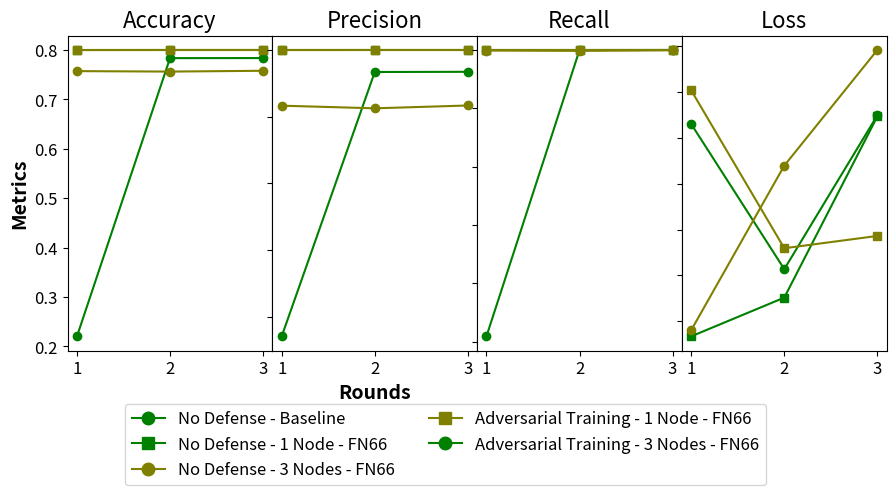

The matplotlib source for this figure:
import matplotlib.pyplot as plt
import numpy as np

# Sample data
rounds = np.arange(1, 4)

acc_baseline_node = [0.7054747343063354, 0.8180873394012451, 0.8508316278457642]
acc_no_defense_1_node = [0.2204739898443222, 0.7835087180137634, 0.7836562395095825]
acc_no_defense_3_nodes = [0.7999090552330017, 0.800010085105896, 0.800010085105896]
acc_adv_training_1_node = [0.7572298645973206, 0.7562969923019409, 0.7579432725906372]
acc_adv_training_3_nodes = [0.800000011920929, 0.800000011920929, 0.800000011920929]
acc_dp_training_1_node = [0.7626624703407288, 0.7825270295143127, 0.7820329070091248]
acc_dp_training_3_nodes = [0.7997569441795349, 0.7998148202896118, 0.7999884486198425]
acc_all_training_1_node = [0.23777511715888977, 0.43382132053375244, 0.6740862727165222]
acc_all_training_3_nodes = [0.745245635509491, 0.7671358585357666, 0.7767882943153381]


prec_baseline_node = [0.9982923269271851, 0.9991605877876282, 0.999468207359314]
prec_no_defense_1_node = [0.5853658318519592, 0.7835087180137634, 0.7836562395095825]
prec_no_defense_3_nodes = [0.7999898791313171, 0.800010085105896, 0.800010085105896]
prec_adv_training_1_node = [0.7582568526268005, 0.7562969923019409, 0.7584010362625122]
prec_adv_training_3_nodes = [0.800000011920929, 0.800000011920929, 0.800000011920929]
prec_dp_training_1_node = [0.7798234820365906, 0.782565712928772, 0.7824582457542419]
prec_dp_training_3_nodes = [0.799942135810852, 0.7999536991119385, 0.7999884486198425]
prec_all_training_1_node = [0.9820051193237305, 0.9997681975364685, 0.9996718764305115]
prec_all_training_3_nodes = [0.7886252999305725, 0.7935177087783813, 0.7955602407455444]

recall_baseline_node = [0.6329579949378967, 0.7732784748077393, 0.8139887452125549]
recall_no_defense_1_node = [0.018070021644234657, 0.9998117685317993, 1.0]
recall_no_defense_3_nodes = [1.0, 1.0, 1.0]
recall_adv_training_1_node = [0.9981914162635803, 0.9969615936279297, 0.9992042183876038]
recall_adv_training_3_nodes = [1.0, 1.0, 1.0]
recall_dp_training_1_node = [0.9708278179168701, 0.9999368786811829, 0.9993054270744324]
recall_dp_training_3_nodes = [0.9997106194496155, 0.9997829794883728, 1.0]
recall_all_training_1_node = [0.024359138682484627, 0.27502870559692383, 0.5828338265419006]
recall_all_training_3_nodes = [0.9311261177062988, 0.9582734704017639, 0.9703390002250671]

loss_baseline_node = [0.6034379005432129, 0.4495866596698761, 0.3253514766693115]
loss_no_defense_1_node = [0.7151358127593994, 0.5569000244140625, 0.7246222496032715]
loss_no_defense_3_nodes = [0.4836266338825226, 0.5258604288101196, 0.7234001159667969]
loss_adv_training_1_node = [0.4903354048728943, 0.6697665452957153, 0.7958751320838928]
loss_adv_training_3_nodes = [0.7518763542175293, 0.5796926617622375, 0.5931104421615601]
loss_dp_training_1_node = [0.42342233657836914, 0.47095540165901184, 0.5522009134292603]
loss_dp_training_3_nodes = [0.5073424577713013, 0.4574194848537445, 0.4639563262462616]
loss_all_training_1_node = [0.8245664238929749, 0.7991995811462402, 0.6560931205749512]
loss_all_training_3_nodes = [0.6677418351173401, 0.6529982089996338, 0.6371238827705383]



# Create subplots
fig, axs = plt.subplots(1, 4, figsize=(9, 5))

# Plot Accuracy
axs[0].plot(rounds, acc_no_defense_1_node, label='No Defense - 1 Node - FN66', color='green', marker='o')
axs[0].plot(rounds, acc_no_defense_3_nodes, label='No Defense - 3 Nodes - FN66', color='green', marker='s')
axs[0].plot(rounds, acc_adv_training_1_node, label='Adversarial Training - 1 Node - FN66', color='olive', marker='o')
axs[0].plot(rounds, acc_adv_training_3_nodes, label='Adversarial Training - 3 Nodes - FN66', color='olive', marker='s')
axs[0].set_title('Accuracy', fontsize=16)
axs[0].set_ylabel('Metrics', fontweight='bold', fontsize=14)
axs[0].set_xticks(rounds)
axs[0].set_xticklabels(rounds, fontsize=12, rotation=0)  # Rotating labels for better separation
axs[0].tick_params(axis='y', labelsize=12)  # Enlarging y-axis tick labels

# Plot Precision

axs[1].plot(rounds, prec_no_defense_1_node, color='green', marker='o')
axs[1].plot(rounds, prec_no_defense_3_nodes, color='green', marker='s')
axs[1].plot(rounds, prec_adv_training_1_node, color='olive', marker='o')
axs[1].plot(rounds, prec_adv_training_3_nodes, color='olive', marker='s')
axs[1].set_title('Precision', fontsize=16)
axs[1].set_xlabel('Rounds', fontweight='bold', fontsize=14)
axs[1].set_xticks(rounds)
axs[1].set_xticklabels(rounds, fontsize=12, rotation=0)  # Rotating labels for better separation
axs[1].set_yticklabels([])  # Remove y-tick labels on the second graph

# Plot Recall

axs[2].plot(rounds, recall_no_defense_1_node, color='green', marker='o')
axs[2].plot(rounds, recall_no_defense_3_nodes, color='green', marker='s')
axs[2].plot(rounds, recall_adv_training_1_node, color='olive', marker='o')
axs[2].plot(rounds, recall_adv_training_3_nodes, color='olive', marker='s')
axs[2].set_title('Recall', fontsize=16)
axs[2].set_xticks(rounds)
axs[2].set_xticklabels(rounds, fontsize=12, rotation=0)  # Rotating labels for better separation
axs[2].set_yticklabels([])  # Remove y-tick labels on the second graph

# Plot Recall
axs[3].plot(rounds, loss_no_defense_1_node, color='green', marker='o')
axs[3].plot(rounds, loss_no_defense_3_nodes, color='green', marker='s')
axs[3].plot(rounds, loss_adv_training_1_node, color='olive', marker='o')
axs[3].plot(rounds, loss_adv_training_3_nodes, color='olive', marker='s')
axs[3].set_title('Loss', fontsize=16)
axs[3].set_xticks(rounds)
axs[3].set_xticklabels(rounds, fontsize=12, rotation=0)  # Rotating labels for better separation
axs[3].set_yticklabels([])  # Remove y-tick labels on the second graph


# Adding a single legend outside the subplots
fig.legend(['No Defense - Baseline', 'No Defense - 1 Node - FN66', 'No Defense - 3 Nodes - FN66',
            'Adversarial Training - 1 Node - FN66', 'Adversarial Training - 3 Nodes - FN66'],
           loc='upper center', bbox_to_anchor=(0.5, 0.16), ncol=2, frameon=True, fontsize=12, markerscale=1.5)

# Adjust layout to give more space for the legend
plt.subplots_adjust(left=0.08, right=0.99, bottom=0.25, wspace=0.00)

# Ensure the entire figure, including the legend, is displayed properly
plt.show()
